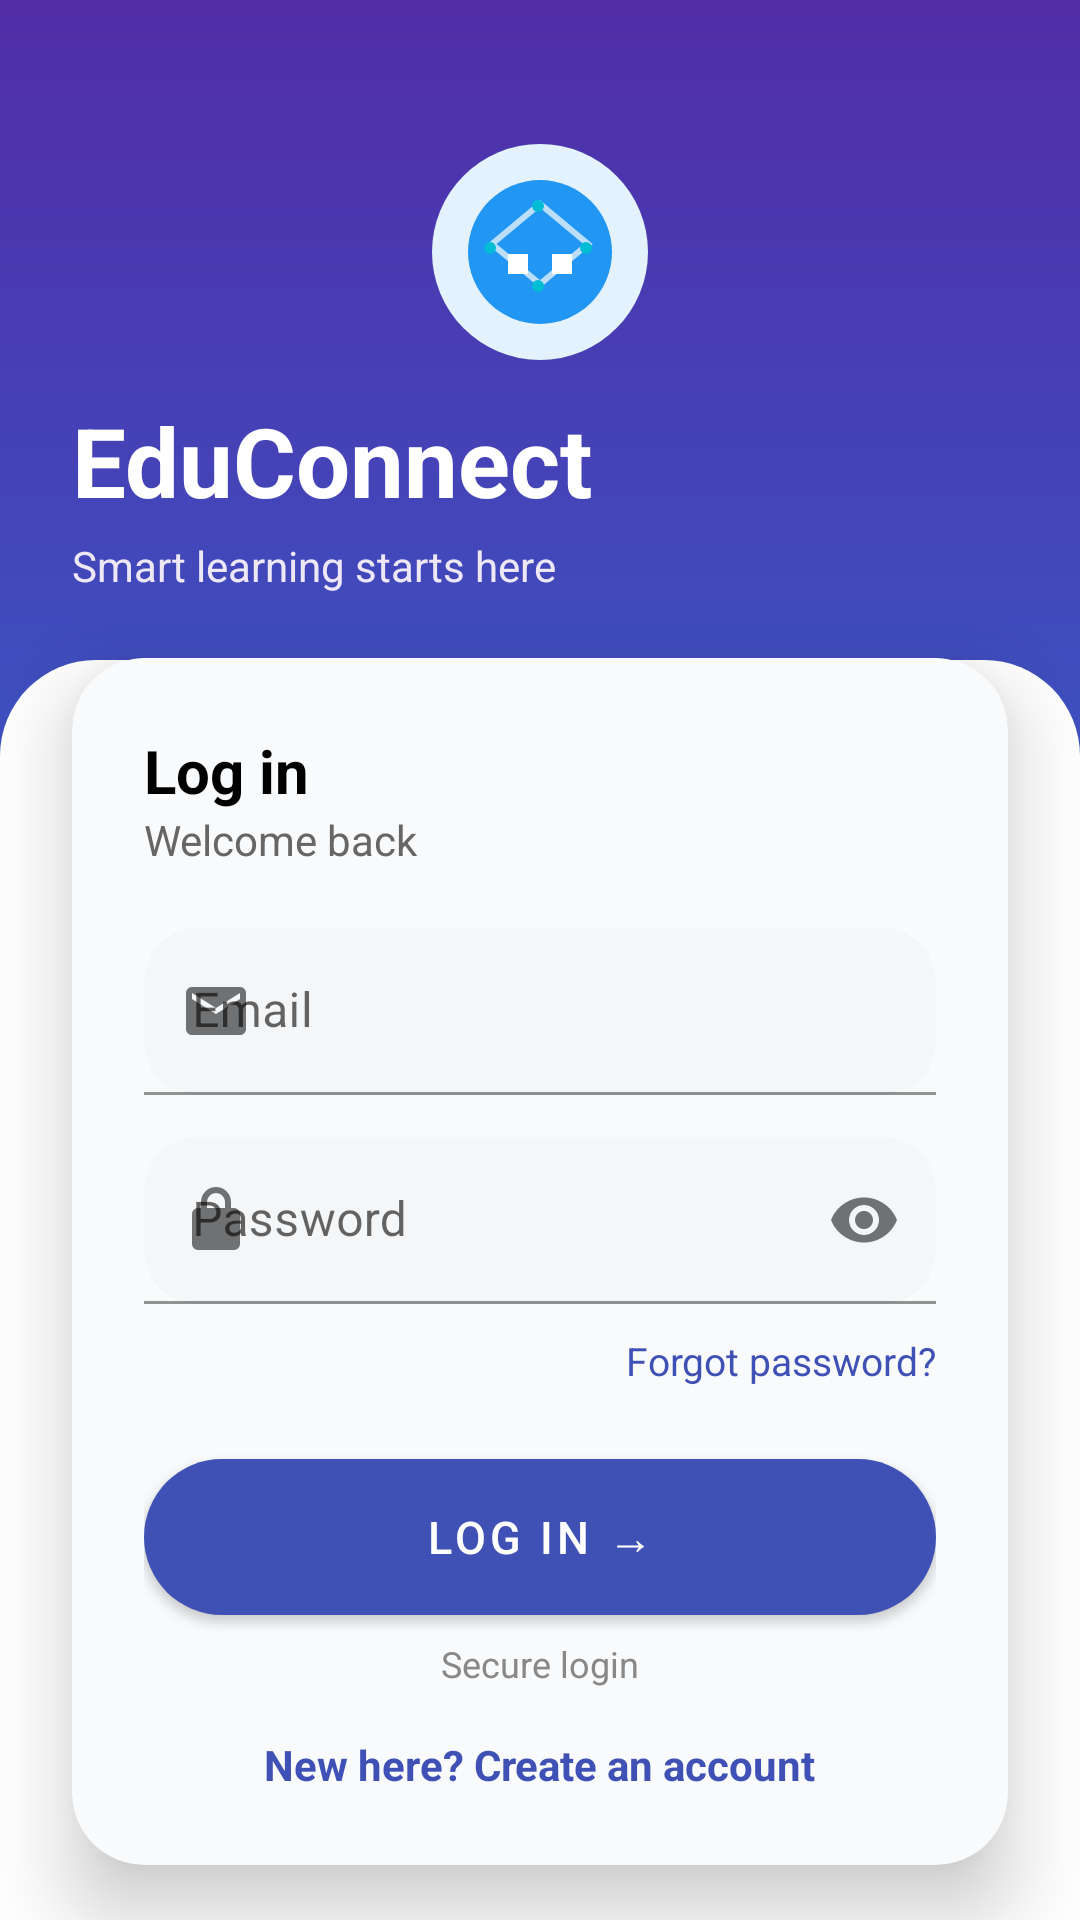

Android layout source for this screen:
<!-- AndroidManifest.xml: activity theme Theme.EduConnect.NoActionBar -->
<!-- res/layout/activity_login.xml -->
<?xml version="1.0" encoding="utf-8"?>
<androidx.constraintlayout.widget.ConstraintLayout
    xmlns:android="http://schemas.android.com/apk/res/android"
    xmlns:app="http://schemas.android.com/apk/res-auto"
    android:layout_width="match_parent"
    android:layout_height="match_parent"
    android:background="@drawable/bg_login_wave">

    
    <ImageView
        android:id="@+id/ivLogo"
        android:layout_width="72dp"
        android:layout_height="72dp"
        android:src="@drawable/ic_educonnect_logo"
        android:contentDescription="EduConnect Logo"
        android:layout_marginTop="48dp"
        app:layout_constraintTop_toTopOf="parent"
        app:layout_constraintStart_toStartOf="parent"
        app:layout_constraintEnd_toEndOf="parent"/>

    
    <TextView
        android:id="@+id/tvHero"
        android:layout_width="wrap_content"
        android:layout_height="wrap_content"
        android:text="EduConnect"
        android:textSize="32sp"
        android:textStyle="bold"
        android:textColor="@android:color/white"
        android:layout_marginTop="12dp"
        app:layout_constraintTop_toBottomOf="@id/ivLogo"
        app:layout_constraintStart_toStartOf="parent"
        android:layout_marginStart="24dp"/>

    
    <TextView
        android:id="@+id/tvHeroSub"
        android:layout_width="wrap_content"
        android:layout_height="wrap_content"
        android:text="Smart learning starts here"
        android:textSize="14sp"
        android:textColor="#EDE7F6"
        android:layout_marginTop="4dp"
        app:layout_constraintTop_toBottomOf="@id/tvHero"
        app:layout_constraintStart_toStartOf="@id/tvHero"/>

    
    <com.google.android.material.card.MaterialCardView
        android:id="@+id/cardLogin"
        android:layout_width="0dp"
        android:layout_height="wrap_content"
        android:layout_margin="24dp"
        app:cardCornerRadius="24dp"
        app:cardElevation="16dp"
        app:layout_constraintTop_toBottomOf="@id/tvHeroSub"
        app:layout_constraintBottom_toBottomOf="parent"
        app:layout_constraintStart_toStartOf="parent"
        app:layout_constraintEnd_toEndOf="parent"
        app:layout_constraintVertical_bias="0.35">

        <LinearLayout
            android:layout_width="match_parent"
            android:layout_height="wrap_content"
            android:orientation="vertical"
            android:padding="24dp">

            
            <TextView
                android:layout_width="wrap_content"
                android:layout_height="wrap_content"
                android:text="Log in"
                android:textSize="20sp"
                android:textStyle="bold"
                android:textColor="@android:color/black"/>

            <TextView
                android:layout_width="wrap_content"
                android:layout_height="wrap_content"
                android:text="Welcome back"
                android:textSize="14sp"
                android:textColor="#666666"
                android:layout_marginBottom="20dp"/>

            
            <com.google.android.material.textfield.TextInputLayout
                android:layout_width="match_parent"
                android:layout_height="wrap_content"
                android:hint="Email"
                app:startIconDrawable="@drawable/ic_email"
                app:boxBackgroundMode="filled"
                app:boxBackgroundColor="#F4F6F8"
                app:boxCornerRadiusTopStart="18dp"
                app:boxCornerRadiusTopEnd="18dp"
                app:boxCornerRadiusBottomStart="18dp"
                app:boxCornerRadiusBottomEnd="18dp">

                <com.google.android.material.textfield.TextInputEditText
                    android:id="@+id/etEmail"
                    android:layout_width="match_parent"
                    android:layout_height="wrap_content"
                    android:inputType="textEmailAddress"/>
            </com.google.android.material.textfield.TextInputLayout>

            
            <com.google.android.material.textfield.TextInputLayout
                android:layout_width="match_parent"
                android:layout_height="wrap_content"
                android:layout_marginTop="14dp"
                android:hint="Password"
                app:startIconDrawable="@drawable/ic_lock"
                app:endIconMode="password_toggle"
                app:boxBackgroundMode="filled"
                app:boxBackgroundColor="#F4F6F8"
                app:boxCornerRadiusTopStart="18dp"
                app:boxCornerRadiusTopEnd="18dp"
                app:boxCornerRadiusBottomStart="18dp"
                app:boxCornerRadiusBottomEnd="18dp">

                <com.google.android.material.textfield.TextInputEditText
                    android:id="@+id/etPassword"
                    android:layout_width="match_parent"
                    android:layout_height="wrap_content"
                    android:inputType="textPassword"/>
            </com.google.android.material.textfield.TextInputLayout>

            
            <TextView
                android:id="@+id/tvForgotPassword"
                android:layout_width="wrap_content"
                android:layout_height="wrap_content"
                android:text="Forgot password?"
                android:textSize="13sp"
                android:textColor="@color/colorPrimary"
                android:layout_gravity="end"
                android:layout_marginTop="10dp"/>

            
            <com.google.android.material.button.MaterialButton
                android:id="@+id/btnLogin"
                android:layout_width="match_parent"
                android:layout_height="52dp"
                android:layout_marginTop="24dp"
                android:text="Log in →"
                android:textColor="@android:color/white"
                android:textSize="15sp"
                android:background="@drawable/bg_btn_gradient"
                app:cornerRadius="26dp"/>
            
            <ProgressBar
                android:id="@+id/login_progress_bar"
                android:layout_width="wrap_content"
                android:layout_height="wrap_content"
                android:layout_gravity="center"
                android:visibility="gone"
                android:layout_marginTop="16dp"/>

            
            <TextView
                android:layout_width="wrap_content"
                android:layout_height="wrap_content"
                android:text="Secure login"
                android:textSize="12sp"
                android:textColor="#888888"
                android:layout_gravity="center"
                android:layout_marginTop="8dp"/>

            
            <TextView
                android:id="@+id/tvSignUpLink"
                android:layout_width="wrap_content"
                android:layout_height="wrap_content"
                android:text="New here? Create an account"
                android:textSize="14sp"
                android:textStyle="bold"
                android:textColor="@color/colorPrimary"
                android:layout_gravity="center"
                android:layout_marginTop="16dp"/>

        </LinearLayout>
    </com.google.android.material.card.MaterialCardView>

</androidx.constraintlayout.widget.ConstraintLayout>
<!-- resources referenced by this layout -->
<resources>
  <color name="colorPrimary">#3F51B5</color>
  <!-- drawable bg_btn_gradient (drawable) -->
  <shape xmlns:android="http://schemas.android.com/apk/res/android">
      <gradient
          android:startColor="#FF6F00"
          android:endColor="#FFA000"
          android:angle="0"/>
      <corners android:radius="30dp"/>
  </shape>
  <!-- drawable bg_login_wave (drawable) -->
  <?xml version="1.0" encoding="utf-8"?>
  <layer-list xmlns:android="http://schemas.android.com/apk/res/android">
  
      <item>
          <shape>
              <gradient
                  android:startColor="#512DA8"
                  android:endColor="#1E88E5"
                  android:angle="270"/>
          </shape>
      </item>
  
      <item android:top="220dp">
          <shape>
              <solid android:color="#FFFFFF"/>
              <corners android:topLeftRadius="32dp"
                  android:topRightRadius="32dp"/>
          </shape>
      </item>
  
  </layer-list>
  <!-- drawable ic_email (drawable) -->
  <vector xmlns:android="http://schemas.android.com/apk/res/android"
      android:width="24dp" android:height="24dp" android:viewportWidth="24"
      android:viewportHeight="24">
      <path
          android:fillColor="#000"
          android:pathData="M20,4H4c-1.1,0-2,0.9-2,2v12c0,1.1,0.9,2,2,2h16c1.1,0,2-0.9,2-2V6
              C22,4.9,21.1,4,20,4zM20,8l-8,5l-8,-5V6l8,5l8,-5V8z" />
  </vector>
  <!-- drawable ic_lock (drawable) -->
  <vector xmlns:android="http://schemas.android.com/apk/res/android"
      android:width="24dp"
      android:height="24dp"
      android:viewportWidth="24"
      android:viewportHeight="24">
  
      <path
          android:fillColor="#757575"
          android:pathData="M12,17a2,2 0 1,0 0,-4a2,2 0 1,0 0,4zM18,8h-1V6a5,5 0 0,0 -10,0v2H6a2,2 0 0,0 -2,2v10a2,2 0 0,0 2,2h12a2,2 0 0,0 2,-2V10a2,2 0 0,0 -2,-2zM9,6a3,3 0 0,1 6,0v2H9V6z"/>
  </vector>
  <style name="Theme.EduConnect.NoActionBar" parent="Theme.EduConnect">
          <item name="windowActionBar">false</item>
          <item name="windowNoTitle">true</item>
      </style>
  <style name="Theme.EduConnect" parent="Theme.MaterialComponents.DayNight.NoActionBar">
  
          
          <item name="colorPrimary">@color/primaryColor</item>
          <item name="colorPrimaryVariant">@color/primaryDark</item>
          <item name="colorOnPrimary">@color/white</item>
  
          
          <item name="android:windowBackground">@color/background_light</item>
          <item name="colorSurface">@color/background_light</item>
  
          
          <item name="android:statusBarColor">@color/primaryDark</item>
          <item name="android:navigationBarColor">@color/white</item>
  
          
          <item name="android:textColorPrimary">#000000</item>
          <item name="android:textColorSecondary">#444444</item>
  
          
          <item name="android:forceDarkAllowed" tools:ignore="NewApi">false</item>
  
      </style>
  <color name="primaryColor">#3F51B5</color>
  <color name="primaryDark">#303F9F</color>
  <color name="white">#FFFFFFFF</color>
  <color name="background_light">#F9FAFB</color>
</resources>
